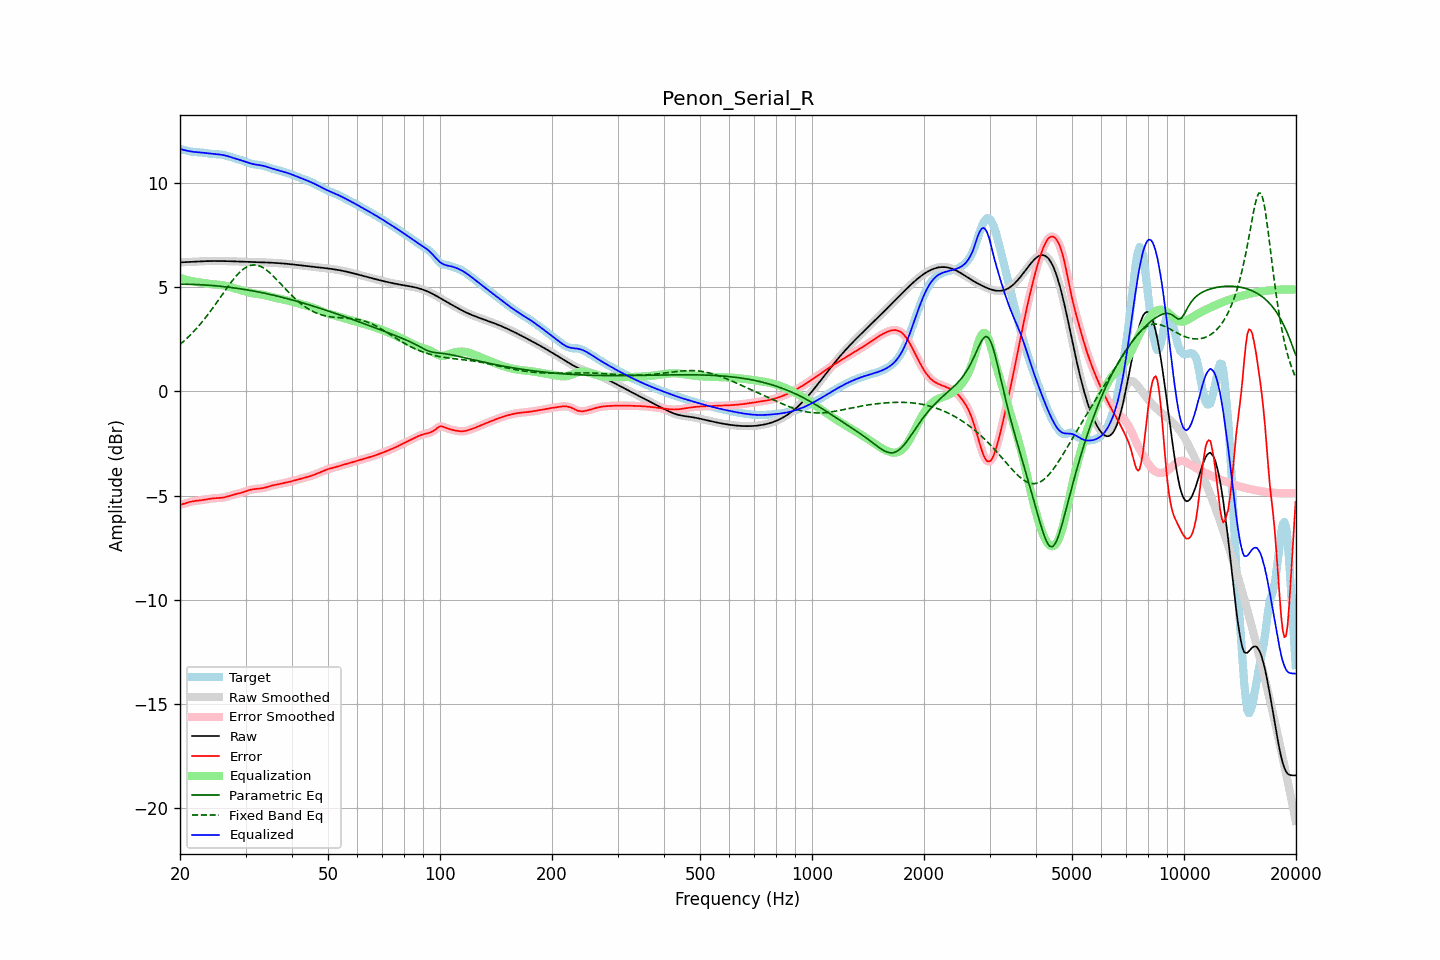

Source data for this figure (header and first rows):
frequency, raw, error, smoothed, error_smoothed, equalization, parametric_eq, fixed_band_eq, equalized_raw, equalized_smoothed, target
20.00, 6.19, -5.44, 6.19, -5.44, 5.45, 5.14, 2.25, 11.64, 11.64, 11.63
20.20, 6.19, -5.42, 6.19, -5.42, 5.42, 5.14, 2.32, 11.61, 11.61, 11.62
20.40, 6.20, -5.40, 6.20, -5.40, 5.40, 5.14, 2.38, 11.59, 11.59, 11.60
20.61, 6.20, -5.38, 6.20, -5.38, 5.37, 5.14, 2.45, 11.57, 11.57, 11.58
20.81, 6.20, -5.35, 6.20, -5.35, 5.35, 5.14, 2.52, 11.55, 11.55, 11.56
21.02, 6.21, -5.33, 6.21, -5.33, 5.33, 5.14, 2.60, 11.54, 11.54, 11.54
21.23, 6.21, -5.31, 6.21, -5.31, 5.31, 5.14, 2.67, 11.52, 11.52, 11.52
21.44, 6.21, -5.29, 6.21, -5.29, 5.29, 5.14, 2.75, 11.51, 11.51, 11.50
21.66, 6.22, -5.27, 6.22, -5.27, 5.28, 5.13, 2.83, 11.50, 11.50, 11.49
21.87, 6.22, -5.26, 6.22, -5.26, 5.26, 5.13, 2.91, 11.49, 11.49, 11.48
22.09, 6.23, -5.25, 6.23, -5.25, 5.25, 5.13, 3.00, 11.48, 11.48, 11.48
22.31, 6.23, -5.24, 6.23, -5.24, 5.24, 5.12, 3.08, 11.47, 11.47, 11.47
22.54, 6.24, -5.23, 6.24, -5.23, 5.23, 5.12, 3.17, 11.47, 11.47, 11.47
22.76, 6.24, -5.22, 6.24, -5.22, 5.22, 5.12, 3.26, 11.46, 11.46, 11.46
22.99, 6.24, -5.21, 6.24, -5.21, 5.21, 5.11, 3.36, 11.45, 11.45, 11.46
23.22, 6.25, -5.20, 6.25, -5.20, 5.20, 5.11, 3.45, 11.44, 11.44, 11.45
23.45, 6.25, -5.19, 6.25, -5.19, 5.19, 5.10, 3.55, 11.43, 11.43, 11.44
23.69, 6.25, -5.17, 6.25, -5.17, 5.17, 5.10, 3.65, 11.42, 11.42, 11.42
23.92, 6.25, -5.16, 6.25, -5.16, 5.16, 5.09, 3.75, 11.41, 11.41, 11.41
24.16, 6.25, -5.15, 6.25, -5.15, 5.15, 5.09, 3.85, 11.40, 11.40, 11.40
24.40, 6.26, -5.14, 6.26, -5.14, 5.14, 5.08, 3.96, 11.40, 11.40, 11.39
24.65, 6.26, -5.13, 6.26, -5.13, 5.13, 5.07, 4.07, 11.39, 11.39, 11.38
24.89, 6.26, -5.12, 6.26, -5.12, 5.13, 5.07, 4.17, 11.38, 11.38, 11.38
25.14, 6.26, -5.12, 6.26, -5.12, 5.12, 5.06, 4.28, 11.38, 11.38, 11.38
25.39, 6.26, -5.12, 6.26, -5.12, 5.12, 5.05, 4.39, 11.37, 11.37, 11.37
25.65, 6.25, -5.11, 6.25, -5.11, 5.11, 5.04, 4.50, 11.36, 11.36, 11.37
25.91, 6.25, -5.10, 6.25, -5.10, 5.10, 5.04, 4.61, 11.35, 11.35, 11.36
26.16, 6.25, -5.09, 6.25, -5.09, 5.09, 5.03, 4.72, 11.34, 11.34, 11.34
26.43, 6.25, -5.08, 6.25, -5.08, 5.07, 5.02, 4.83, 11.32, 11.32, 11.33
26.69, 6.25, -5.05, 6.25, -5.06, 5.05, 5.01, 4.94, 11.30, 11.30, 11.30
26.96, 6.25, -5.03, 6.25, -5.03, 5.03, 5.00, 5.05, 11.28, 11.28, 11.28
27.23, 6.24, -5.01, 6.24, -5.01, 5.01, 4.99, 5.15, 11.25, 11.26, 11.25
27.50, 6.24, -4.98, 6.24, -4.98, 4.99, 4.98, 5.26, 11.23, 11.23, 11.23
27.77, 6.24, -4.96, 6.24, -4.96, 4.97, 4.97, 5.35, 11.21, 11.21, 11.20
28.05, 6.24, -4.94, 6.24, -4.94, 4.95, 4.96, 5.45, 11.18, 11.18, 11.18
28.33, 6.24, -4.92, 6.23, -4.92, 4.93, 4.95, 5.54, 11.16, 11.16, 11.16
28.62, 6.23, -4.90, 6.23, -4.91, 4.90, 4.94, 5.62, 11.14, 11.14, 11.14
28.90, 6.23, -4.89, 6.23, -4.89, 4.88, 4.93, 5.70, 11.11, 11.11, 11.12
29.19, 6.23, -4.87, 6.23, -4.87, 4.86, 4.92, 5.78, 11.09, 11.09, 11.10
29.48, 6.22, -4.85, 6.22, -4.85, 4.84, 4.90, 5.84, 11.06, 11.06, 11.07
29.78, 6.22, -4.82, 6.22, -4.82, 4.82, 4.89, 5.90, 11.04, 11.04, 11.04
30.08, 6.22, -4.79, 6.22, -4.79, 4.79, 4.88, 5.95, 11.01, 11.01, 11.01
30.38, 6.22, -4.76, 6.22, -4.76, 4.77, 4.87, 5.99, 10.98, 10.98, 10.98
30.68, 6.21, -4.74, 6.21, -4.74, 4.74, 4.85, 6.02, 10.96, 10.96, 10.95
30.99, 6.21, -4.72, 6.21, -4.72, 4.72, 4.84, 6.05, 10.94, 10.94, 10.93
31.30, 6.21, -4.70, 6.21, -4.70, 4.71, 4.82, 6.06, 10.92, 10.92, 10.91
31.61, 6.21, -4.69, 6.21, -4.69, 4.69, 4.81, 6.07, 10.90, 10.90, 10.89
31.93, 6.20, -4.68, 6.20, -4.68, 4.68, 4.80, 6.06, 10.89, 10.89, 10.88
32.24, 6.20, -4.67, 6.20, -4.67, 4.67, 4.78, 6.05, 10.87, 10.87, 10.87
32.57, 6.20, -4.67, 6.20, -4.67, 4.66, 4.77, 6.03, 10.86, 10.86, 10.87
32.89, 6.20, -4.66, 6.20, -4.66, 4.65, 4.75, 6.00, 10.85, 10.85, 10.86
33.22, 6.19, -4.65, 6.19, -4.65, 4.64, 4.73, 5.96, 10.84, 10.84, 10.84
33.55, 6.19, -4.63, 6.19, -4.63, 4.63, 4.72, 5.92, 10.82, 10.82, 10.82
33.89, 6.19, -4.62, 6.19, -4.61, 4.61, 4.70, 5.87, 10.80, 10.80, 10.80
34.23, 6.18, -4.59, 6.18, -4.59, 4.59, 4.69, 5.81, 10.77, 10.77, 10.78
34.57, 6.18, -4.57, 6.18, -4.57, 4.57, 4.67, 5.75, 10.75, 10.75, 10.75
34.92, 6.18, -4.54, 6.18, -4.54, 4.55, 4.65, 5.68, 10.73, 10.73, 10.72
35.27, 6.17, -4.52, 6.17, -4.52, 4.53, 4.63, 5.61, 10.70, 10.70, 10.69
35.62, 6.17, -4.50, 6.17, -4.50, 4.51, 4.62, 5.53, 10.68, 10.68, 10.67
35.97, 6.16, -4.49, 6.16, -4.49, 4.49, 4.60, 5.45, 10.65, 10.65, 10.65
... 635 more rows
